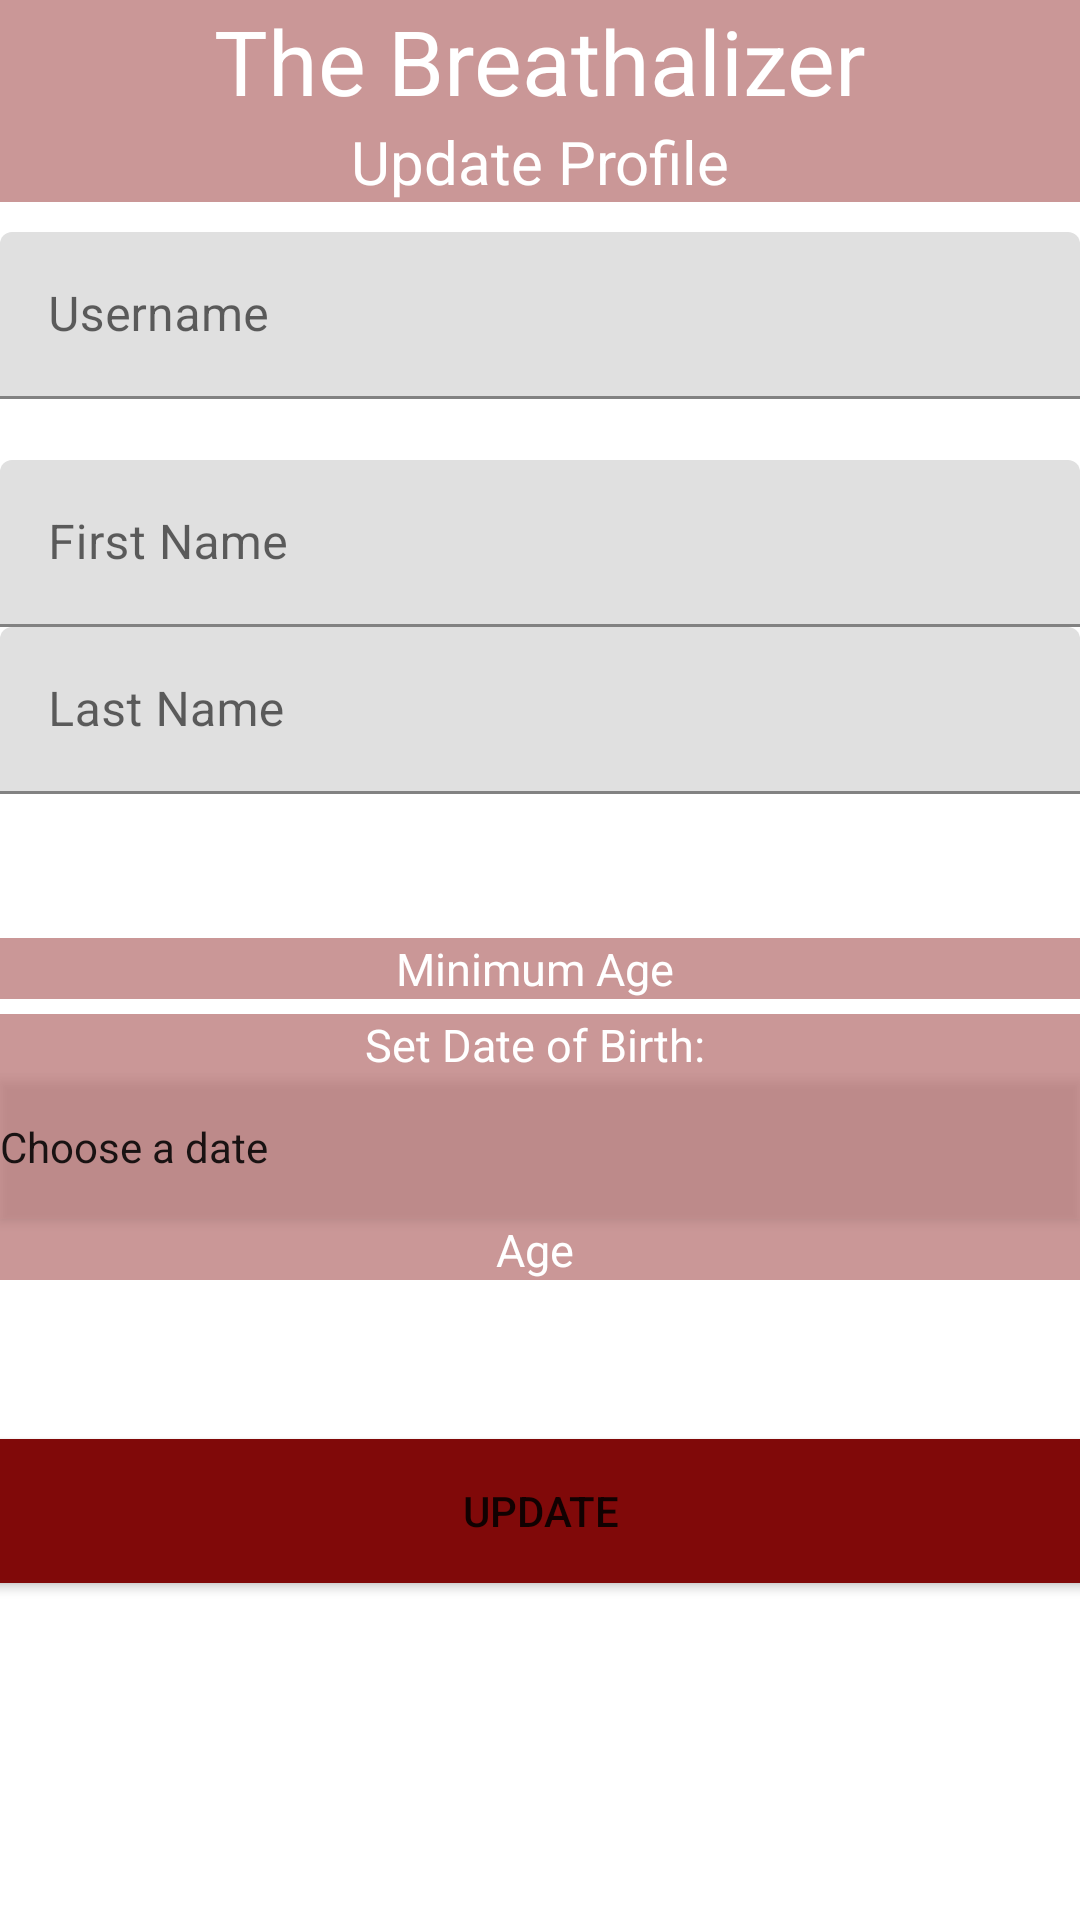

Here is an Android app screen rendered from its layout file. Give the layout XML and the strings, colors and styles it references.
<!-- AndroidManifest.xml: application theme Theme.TheBreathalizer -->
<!-- res/layout/activity_update_info.xml -->
<?xml version="1.0" encoding="utf-8"?>
<LinearLayout
    xmlns:android="http://schemas.android.com/apk/res/android"
    xmlns:app="http://schemas.android.com/apk/res-auto"
    xmlns:tools="http://schemas.android.com/tools"
    android:layout_width="match_parent"
    android:layout_height="match_parent"
    android:orientation="vertical"
    tools:context="DatabaseHelper.UpdateInfoActivity"
    android:background="@drawable/the_breathalizer_background"
    >

    
    <com.google.android.material.textfield.TextInputLayout
        android:id="@+id/SignUpTitleTextView"
        android:layout_width="match_parent"
        android:layout_height="wrap_content"
        >
        <TextView
            android:layout_width="match_parent"
            android:layout_height="wrap_content"
            android:text="The Breathalizer"
            android:background="#6B800909"
            android:textSize="30sp"
            android:layout_gravity="center"
            android:textColor="@color/white"
            android:textAlignment="center"
            />

    </com.google.android.material.textfield.TextInputLayout>

    
    <com.google.android.material.textfield.TextInputLayout
        android:id="@+id/SignUpTextView"
        android:layout_width="match_parent"
        android:layout_height="wrap_content"
        >
        <TextView
            android:layout_width="match_parent"
            android:layout_height="wrap_content"
            android:textColor="@color/white"
            android:background="#6B800909"
            android:text="Update Profile"
            android:textSize="20sp"
            android:layout_marginBottom="5dp"
            android:layout_gravity="center"
            android:textAlignment="center"
            />

    </com.google.android.material.textfield.TextInputLayout>


    
    <com.google.android.material.textfield.TextInputLayout
        android:id="@+id/UsernameUpdateEditText"
        android:layout_width="match_parent"
        android:layout_height="wrap_content"
        app:counterEnabled="true"
        app:counterMaxLength="20"
        android:paddingTop="5dp"
        app:errorEnabled="true"
        app:counterTextColor="@color/white"
        >

        <com.google.android.material.textfield.TextInputEditText
            android:layout_width="match_parent"
            android:layout_height="wrap_content"
            android:hint="Username"
            android:maxLength="20"
            android:inputType="text" />
    </com.google.android.material.textfield.TextInputLayout>

    
    <com.google.android.material.textfield.TextInputLayout
        android:id="@+id/FirstNameUpdateEditText"
        android:layout_width="match_parent"
        android:layout_height="wrap_content"

        >
        <com.google.android.material.textfield.TextInputEditText
            android:layout_width="match_parent"
            android:layout_height="wrap_content"
            android:hint="First Name"
            android:inputType="text"
            android:maxLength="40"
            android:digits="abcdefghijklmnopqrstuvwxyzABCDEFGHIJKLMNOPQRSTUVWXYZ- "/>


    </com.google.android.material.textfield.TextInputLayout>

    
    <com.google.android.material.textfield.TextInputLayout
        android:id="@+id/LastNameUpdateEditText"
        android:layout_width="match_parent"
        android:layout_height="wrap_content"
        >
        <com.google.android.material.textfield.TextInputEditText
            android:layout_width="match_parent"
            android:layout_height="wrap_content"
            android:hint="Last Name"
            android:inputType="text"
            android:maxLength="40"
            android:digits="abcdefghijklmnopqrstuvwxyzABCDEFGHIJKLMNOPQRSTUVWXYZ- "

            />

    </com.google.android.material.textfield.TextInputLayout>

    <Spinner
        android:id="@+id/ProvinceUpdateSpinner"
        android:layout_width="match_parent"
        android:layout_height="wrap_content"
        android:background="#FFFF"
        android:textColorHint="@color/white"

        android:minHeight="48dp"

        />
    
    <TextView
        android:id="@+id/MinAgeTextView"
        android:layout_width="match_parent"
        android:layout_height="wrap_content"
        android:hint="Minimum Age "
        android:inputType="date"
        android:background="#6B800909"
        android:minHeight="20dp"
        android:textSize="15sp"
        android:layout_marginBottom="5dp"
        android:textAlignment="center"
        tools:ignore="TouchTargetSizeCheck"
        android:enabled="true"
        android:textColor="@color/white"
        android:textColorHint="@color/white"
        />


    
    <TextView
        android:id="@+id/dobTextView"
        android:layout_width="match_parent"
        android:layout_height="wrap_content"
        android:background="#6B800909"
        android:textColorHint="@color/white"

        android:hint="Set Date of Birth: "
        android:inputType="date"
        android:minHeight="20dp"
        android:textSize="15sp"
        android:textAlignment="center"
        tools:ignore="TouchTargetSizeCheck" />

    
    <Button
        android:id="@+id/DobUpdateButton"
        style="?android:spinnerStyle"
        android:layout_width="match_parent"
        android:layout_height="wrap_content"
        android:background="#6B800909"
        android:onClick="openCalandarDateSetUpdate"
        android:text="Choose a date"
        android:textColorHighlight="@color/white"
        android:textColorHint="@color/white"
        />
    
    <TextView
        android:id="@+id/ageUpdateTextView"
        android:layout_width="match_parent"
        android:layout_height="wrap_content"
        android:text="Age "
        android:inputType="date"
        android:background="#6B800909"
        android:minHeight="20dp"
        android:textSize="15sp"
        android:textAlignment="center"
        tools:ignore="TouchTargetSizeCheck"
        android:enabled="true"
        android:textColor="@color/white"
        android:textColorHint="@color/white"
        />


    <Spinner
        android:id="@+id/LicenseUpdatepinner"
        android:layout_width="match_parent"
        android:layout_height="wrap_content"
        android:minHeight="48dp"
        android:textColorHint="@color/white"

        android:contentDescription="License"
        android:background="@color/white"


        />


    <Button
        android:id="@+id/UpdateButton"
        android:layout_width="390dp"
        android:layout_height="wrap_content"
        android:layout_gravity="center"

        android:layout_marginTop="5dp"
        android:background="#800909"
        android:text="Update" />


</LinearLayout>
<!-- resources referenced by this layout -->
<resources>
  <color name="white">#FFFFFFFF</color>
  <style name="Theme.TheBreathalizer" parent="Theme.MaterialComponents.DayNight.NoActionBar">
          
          <item name="colorPrimary">@color/purple_500</item>
          <item name="colorPrimaryVariant">@color/purple_700</item>
          <item name="colorOnPrimary">@color/white</item>
          
          <item name="colorSecondary">@color/teal_200</item>
          <item name="colorSecondaryVariant">@color/teal_700</item>
          <item name="colorOnSecondary">@color/black</item>
          
          <item name="android:statusBarColor" tools:targetApi="l">?attr/colorPrimaryVariant</item>
          
      </style>
  <color name="purple_500">#640000</color>
  <color name="purple_700">#000000</color>
  <color name="teal_200">#FF03DAC5</color>
  <color name="teal_700">#FF018786</color>
  <color name="black">#FF000000</color>
</resources>
